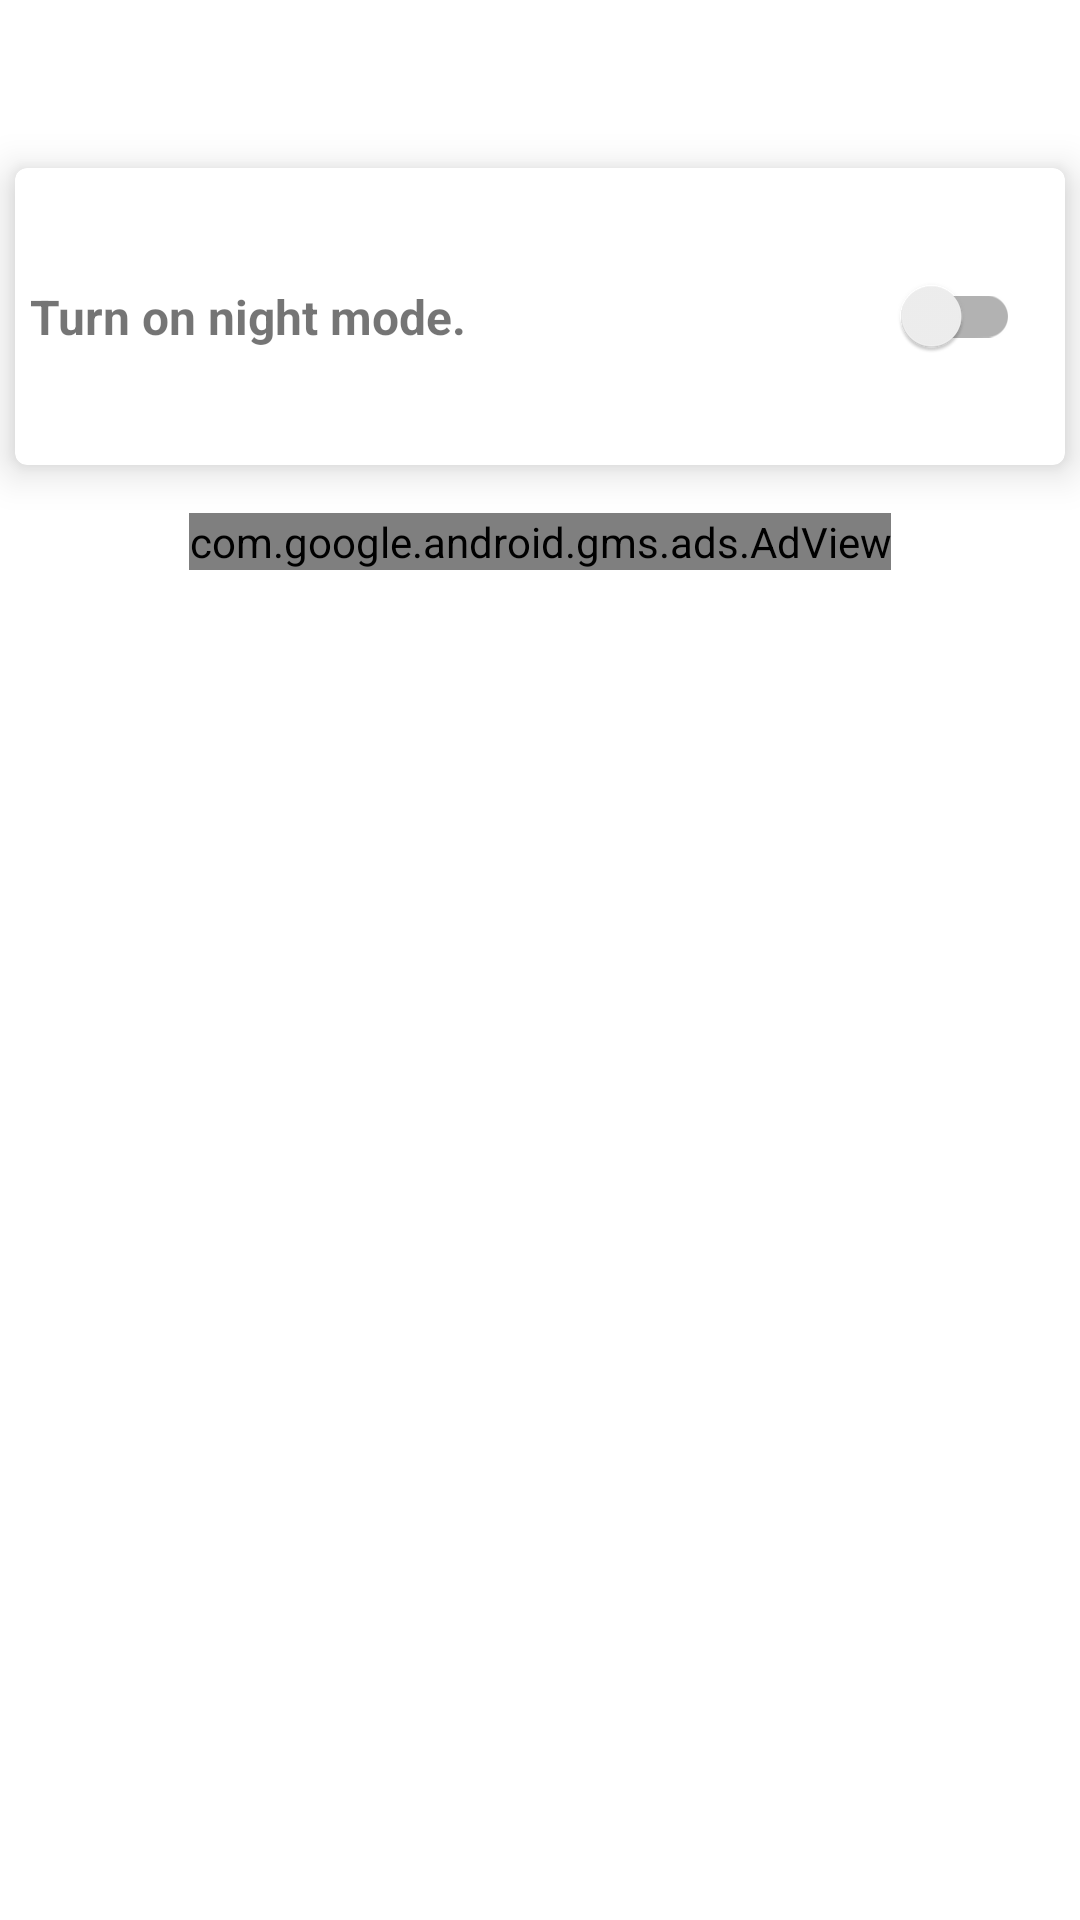

Write the Android layout XML for this screen, with the resource values it uses.
<!-- AndroidManifest.xml: application theme AppTheme -->
<!-- res/layout/fragment_setting.xml -->
<?xml version="1.0" encoding="utf-8"?>
<androidx.core.widget.NestedScrollView
    xmlns:android="http://schemas.android.com/apk/res/android"
    xmlns:app="http://schemas.android.com/apk/res-auto"
    xmlns:tools="http://schemas.android.com/tools"
    android:layout_width="match_parent"
    android:layout_height="match_parent"
    tools:context=".ui.setting.SettingFragment">
    <androidx.constraintlayout.widget.ConstraintLayout
        android:layout_width="match_parent"
        android:layout_height="match_parent"
        android:paddingBottom="10dp"
        tools:context=".fragments.SettingsFragment"
        tools:layout_editor_absoluteY="25dp">

        <androidx.appcompat.widget.Toolbar
            android:id="@+id/toolbar"
            style="@style/ToolBarStyle"
            android:layout_width="match_parent"
            android:layout_height="?android:actionBarSize"
            android:elevation="7dp"
            android:gravity="top"
            app:layout_collapseMode="parallax"
            app:layout_constraintTop_toTopOf="parent"
            app:titleTextColor="@color/titleTextColor" />

        <com.google.android.material.card.MaterialCardView
            android:id="@+id/materialCardView"
            android:layout_width="match_parent"
            android:layout_height="wrap_content"
            android:layout_below="@+id/toolbar"
            android:layout_marginHorizontal="5dp"
            app:cardElevation="8dp"
            app:layout_constraintTop_toBottomOf="@+id/toolbar"
            tools:layout_editor_absoluteX="5dp">

            <LinearLayout
                android:id="@+id/linearLayout"
                android:layout_width="match_parent"
                android:layout_height="99dp"
                android:orientation="horizontal"
                android:padding="5dp">

                <TextView
                    android:layout_width="wrap_content"
                    android:layout_height="wrap_content"
                    android:layout_gravity="center"
                    android:layout_weight="3"
                    android:ellipsize="none"
                    android:gravity="start"
                    android:maxLines="3"
                    android:scrollHorizontally="false"
                    android:text="@string/turn_on_night_mode"
                    android:textAlignment="textStart"
                    android:textSize="16sp"
                    android:textStyle="bold" />

                <androidx.appcompat.widget.SwitchCompat
                    android:id="@+id/switchCompat"
                    android:layout_width="wrap_content"
                    android:layout_height="wrap_content"
                    android:layout_gravity="right|center"
                    android:layout_marginHorizontal="10dp"
                    android:layout_weight="1"
                    android:theme="@style/CustomSwitch" />

            </LinearLayout>

        </com.google.android.material.card.MaterialCardView>

        <LinearLayout
            android:id="@+id/layout_ad"
            android:layout_width="match_parent"
            android:layout_height="wrap_content"
            android:layout_gravity="center_horizontal"
            android:layout_marginTop="16dp"
            android:orientation="vertical"
            android:visibility="visible"
            app:layout_constraintTop_toBottomOf="@+id/materialCardView">

            <include
                layout="@layout/element_ad_mob"
                android:id="@+id/element_ad"/>

        </LinearLayout>




    </androidx.constraintlayout.widget.ConstraintLayout>

</androidx.core.widget.NestedScrollView>
<!-- res/layout/element_ad_mob.xml (included above) -->
<?xml version="1.0" encoding="utf-8"?>
<com.google.android.gms.ads.AdView
    xmlns:ads="http://schemas.android.com/apk/res-auto"
    xmlns:android="http://schemas.android.com/apk/res/android"
    android:id="@+id/adView"
    android:layout_width="wrap_content"
    android:layout_height="wrap_content"
    android:layout_alignParentBottom="true"
    android:layout_centerHorizontal="true"
    android:layout_gravity="center_horizontal"
    ads:adSize="MEDIUM_RECTANGLE"
    ads:adUnitId="ca-app-pub-6443751293383131/6400064302">

</com.google.android.gms.ads.AdView>
<!-- resources referenced by this layout -->
<resources>
  <color name="titleTextColor">#000000</color>
  <string name="turn_on_night_mode">Turn on night mode.</string>
  <style name="CustomSwitch">
          <item name="android:colorAccent">@color/colorAccent</item>
          <item name="colorControlActivated">@color/colorAccent</item>
      </style>
  <style name="ToolBarStyle" parent="ThemeOverlay.AppCompat.Light">
          <item name="titleTextColor">@android:color/black</item>
          <item name="android:textColorPrimary">@android:color/black</item>
          <item name="android:textColorSecondary">@android:color/black</item>
          <item name="actionMenuTextColor">@android:color/black</item>
      </style>
  <style name="AppTheme" parent="Theme.MaterialComponents.Light.DarkActionBar">
          
          <item name="colorPrimary">@color/colorPrimary</item>
          <item name="android:textColorSecondary">@android:color/black</item>
          <item name="colorPrimaryDark">@color/colorPrimaryDark</item>
          <item name="colorAccent">@color/colorAccent</item>
          <item name="windowNoTitle">true</item>
          <item name="actionMenuTextColor">@android:color/black</item>
          <item name="windowActionBar">false</item>
          <item name="android:textColorPrimary">@android:color/black</item>
  
          <item name="material_dialog_background">@color/sideMenuBackground</item>
          <item name="material_dialog_title_text_color">@color/titleTextColor</item>
          <item name="material_dialog_message_text_color">@color/titleTextColor</item>
          <item name="material_dialog_positive_button_color">@color/colorAccent</item>
          <item name="material_dialog_positive_button_text_color">@color/titleTextColor</item>
          <item name="material_dialog_negative_button_text_color">@color/colorAccent</item>
      </style>
  <color name="colorAccent">#4CAF50</color>
  <color name="colorPrimary">#EEEEEE</color>
  <color name="colorPrimaryDark">#BDBDBD</color>
  <color name="sideMenuBackground">#EEEEEE</color>
</resources>
